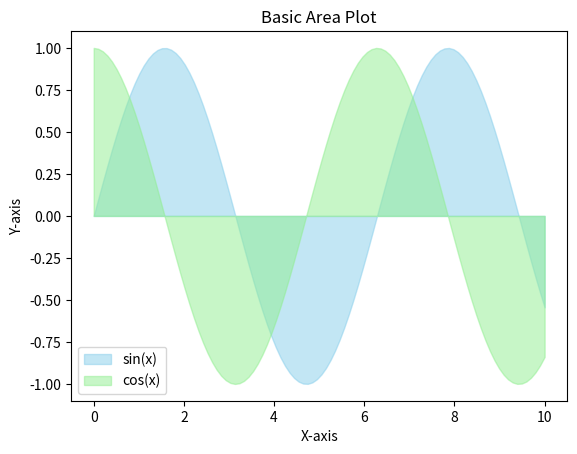

Python code for this plot:
import numpy as np
import matplotlib.pyplot as plt

x = np.linspace(0, 10, 100)
y1 = np.sin(x)
y2 = np.cos(x)

plt.fill_between(x, y1, color='skyblue', alpha=0.5, label='sin(x)')
plt.fill_between(x, y2, color='lightgreen', alpha=0.5, label='cos(x)')
plt.title('Basic Area Plot')
plt.xlabel('X-axis')
plt.ylabel('Y-axis')
plt.legend()
plt.show()